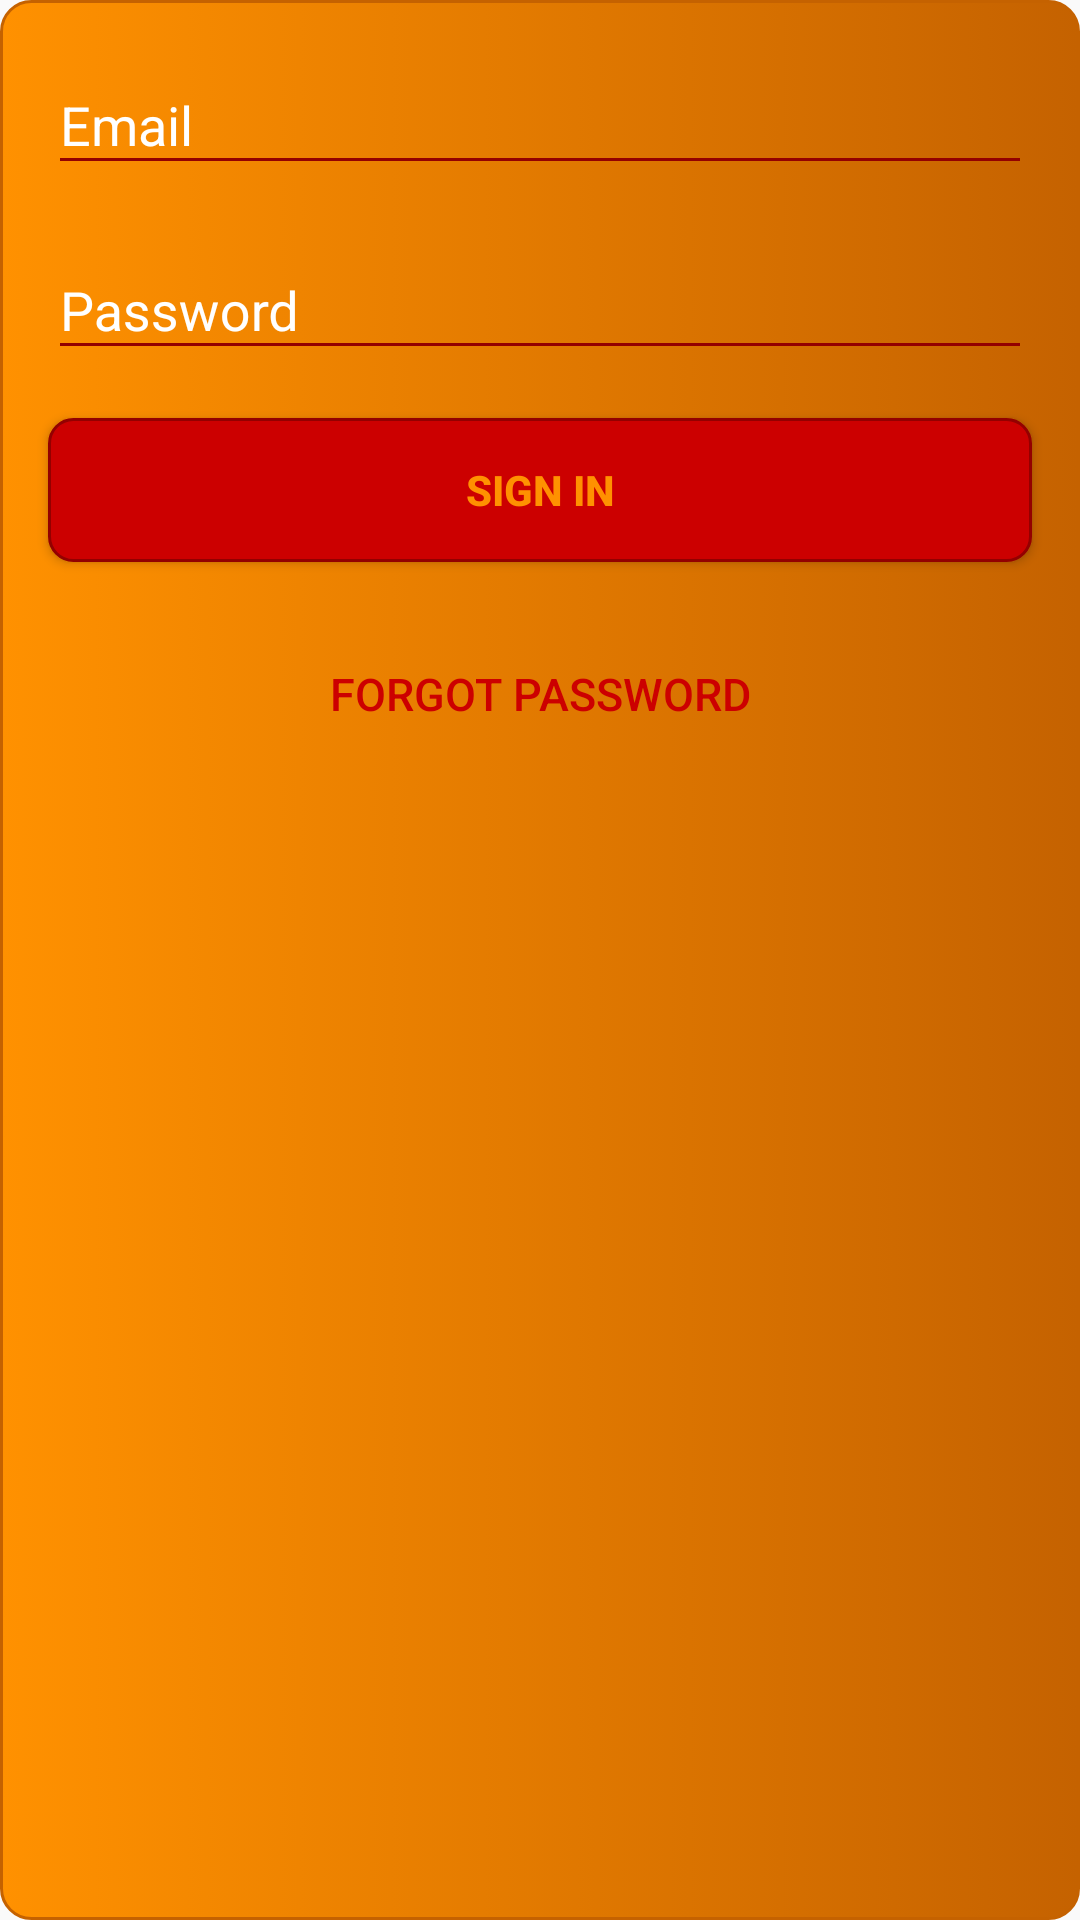

The Android layout XML behind this screen, and the referenced resources:
<!-- AndroidManifest.xml: application theme AppTheme -->
<!-- res/layout/fragment_login_frag.xml -->
<FrameLayout xmlns:android="http://schemas.android.com/apk/res/android"
    xmlns:tools="http://schemas.android.com/tools"
    android:layout_width="match_parent"
    android:layout_height="match_parent"
    xmlns:apps="http://schemas.android.com/apk/res-auto"
    tools:context="com.example.webczar.chat_navigate.Fragments.Login_frag">

    
    <android.support.constraint.ConstraintLayout
        android:layout_width="match_parent"
        android:layout_height="match_parent"
        android:background="@drawable/rounded_rect"
        tools:context="com.example.webczar.youngbuds.Activities.LoginActivity">

        <android.support.design.widget.TextInputLayout
            android:id="@+id/LayoutEmailLogin"
            android:layout_width="0dp"
            android:layout_height="wrap_content"
            android:layout_marginEnd="16dp"
            android:layout_marginLeft="16dp"
            android:layout_marginRight="16dp"
            android:layout_marginStart="16dp"
            android:layout_marginTop="16dp"
            android:theme="@style/TextLabel"
            android:textColorHint="@color/color_white"
            apps:hintTextAppearance="@color/colorPrimaryDark"
            apps:layout_constraintLeft_toLeftOf="parent"
            apps:layout_constraintRight_toRightOf="parent"
            apps:layout_constraintTop_toTopOf="parent">

            <android.support.design.widget.TextInputEditText
                android:id="@+id/btn_email_login"
                android:layout_width="match_parent"
                android:layout_height="wrap_content"
                android:hint="@string/hint_email"
                android:imeOptions="actionNext"
                android:inputType="textEmailAddress"
                android:maxLines="1"/>
        </android.support.design.widget.TextInputLayout>

        <android.support.design.widget.TextInputLayout
            android:id="@+id/LayoutPassLogin"
            android:layout_width="0dp"
            android:layout_height="wrap_content"
            android:layout_marginEnd="16dp"
            android:layout_marginLeft="16dp"
            android:layout_marginRight="16dp"
            apps:hintTextAppearance="@color/colorPrimaryDark"
            android:layout_marginStart="16dp"
            android:layout_marginTop="16dp"
            android:theme="@style/TextLabel"
            android:textColorHint="@color/color_white"
            apps:layout_constraintLeft_toLeftOf="parent"
            apps:layout_constraintRight_toRightOf="parent"
            apps:layout_constraintTop_toBottomOf="@+id/LayoutEmailLogin">

            <android.support.design.widget.TextInputEditText
                android:id="@+id/btn_pass_login"
                android:layout_width="match_parent"
                android:layout_height="wrap_content"
                android:imeOptions="actionDone"
                android:inputType="textPassword"
                android:hint="@string/hint_pass"
                android:maxLines="1"
                tools:focusableInTouchMode="true" />
        </android.support.design.widget.TextInputLayout>

        <Button
            android:id="@+id/btn_login"
            android:layout_width="0dp"
            android:layout_height="wrap_content"
            android:layout_marginEnd="16dp"
            android:layout_marginLeft="16dp"
            android:layout_marginRight="16dp"
            android:layout_marginStart="16dp"
            android:layout_marginTop="16dp"
            android:background="@drawable/rounded_but"
            android:text="@string/button_login"
            android:textColor="@color/colorSecondary"
            android:textStyle="bold"
            apps:layout_constraintLeft_toLeftOf="parent"
            apps:layout_constraintRight_toRightOf="parent"
            apps:layout_constraintTop_toBottomOf="@+id/LayoutPassLogin"
            tools:textAllCaps="false" />

        <Button
            android:id="@+id/btn_reset_login"
            android:layout_width="0dp"
            android:layout_height="wrap_content"
            android:layout_marginEnd="16dp"
            android:layout_marginLeft="16dp"
            android:layout_marginRight="16dp"
            android:layout_marginStart="16dp"
            android:background="@null"
            android:text="@string/btn_forgot"
            android:textColor="@color/colorPrimary"
            android:textSize="15sp"
            apps:layout_constraintHorizontal_bias="0.0"
            apps:layout_constraintLeft_toLeftOf="parent"
            apps:layout_constraintRight_toRightOf="parent"
            tools:textAllCaps="false"
            android:layout_marginTop="20dp"
            apps:layout_constraintTop_toBottomOf="@+id/btn_login" />

        <ProgressBar
            android:id="@+id/progress_bar_login"
            android:layout_width="20dp"
            android:layout_height="20dp"
            android:layout_gravity="center|bottom"
            android:visibility="gone"
            apps:layout_constraintLeft_toLeftOf="parent"
            apps:layout_constraintRight_toRightOf="parent"
            apps:layout_constraintHorizontal_bias="0.501"
            android:layout_marginTop="8dp"
            apps:layout_constraintTop_toBottomOf="@+id/btn_reset_login" />

    </android.support.constraint.ConstraintLayout>


    

</FrameLayout>
<!-- resources referenced by this layout -->
<resources>
  <color name="colorPrimary">#cc0000</color>
  <color name="colorPrimaryDark">#930000</color>
  <color name="colorSecondary">#ff9100</color>
  <color name="color_white">#FFFFFF</color>
  <!-- drawable rounded_but (drawable-hdpi) -->
  <?xml version="1.0" encoding="utf-8"?>
  <selector xmlns:android="http://schemas.android.com/apk/res/android" >
      <item android:state_pressed="true" >
          <shape android:shape="rectangle"  >
              <corners android:radius="3dip" />
              <stroke android:width="1dip"  />
              <gradient android:angle="-90" android:startColor="@color/colorPrimary" android:endColor="@color/colorPrimary"  />
          </shape>
      </item>
      <item >
          <shape android:shape="rectangle"  >
              <corners android:radius="8dip" />
              <stroke android:width="1dip" android:color="@color/colorPrimaryDark" />
              <gradient android:angle="-90" android:startColor="@color/colorPrimary" android:endColor="@color/colorPrimary" />
          </shape>
      </item>
  </selector>
  <!-- drawable rounded_rect (drawable-hdpi) -->
  <?xml version="1.0" encoding="utf-8"?>
  <selector xmlns:android="http://schemas.android.com/apk/res/android" >
      <item >
          <shape android:shape="rectangle"  >
              <corners android:radius="10dip" />
              <stroke android:width="1dip" android:color="@color/colorSecondaryDark" />
              <gradient android:angle="-360" android:startColor="@color/colorSecondary" android:endColor="@color/colorSecondaryDark" />
          </shape>
      </item>
  </selector>
  <string name="btn_forgot">Forgot  Password</string>
  <string name="button_login">Sign In</string>
  <string name="hint_email">Email</string>
  <string name="hint_pass">Password</string>
  <style name="TextLabel" parent="Widget.Design.TextInputLayout">
          <item name="android:colorAccent">@color/colorAccent</item>
          <item name="android:colorControlNormal">@color/colorPrimaryDark</item>
          <item name="android:colorControlActivated">@color/colorPrimaryDark</item>
          <item name="android:colorControlHighlight">@color/colorPrimaryDark</item>
      </style>
  <style name="AppTheme" parent="Theme.AppCompat.Light.DarkActionBar">
          
          <item name="colorPrimary">@color/colorPrimary</item>
          <item name="colorPrimaryDark">@color/colorPrimaryDark</item>
          <item name="colorAccent">@color/colorAccent</item>
          <item name="android:windowContentOverlay">@null</item>
          <item name="windowActionBar">false</item>
          <item name="windowNoTitle">true</item>
          <item name="drawerArrowStyle">@style/DrawerArrowStyle</item>
      </style>
  <color name="colorSecondaryDark">#c56200</color>
  <color name="colorAccent">#c79a00</color>
  <style name="DrawerArrowStyle" parent="Widget.AppCompat.DrawerArrowToggle">
          <item name="spinBars">false</item>
          <item name="color">@android:color/white</item>
      </style>
</resources>
